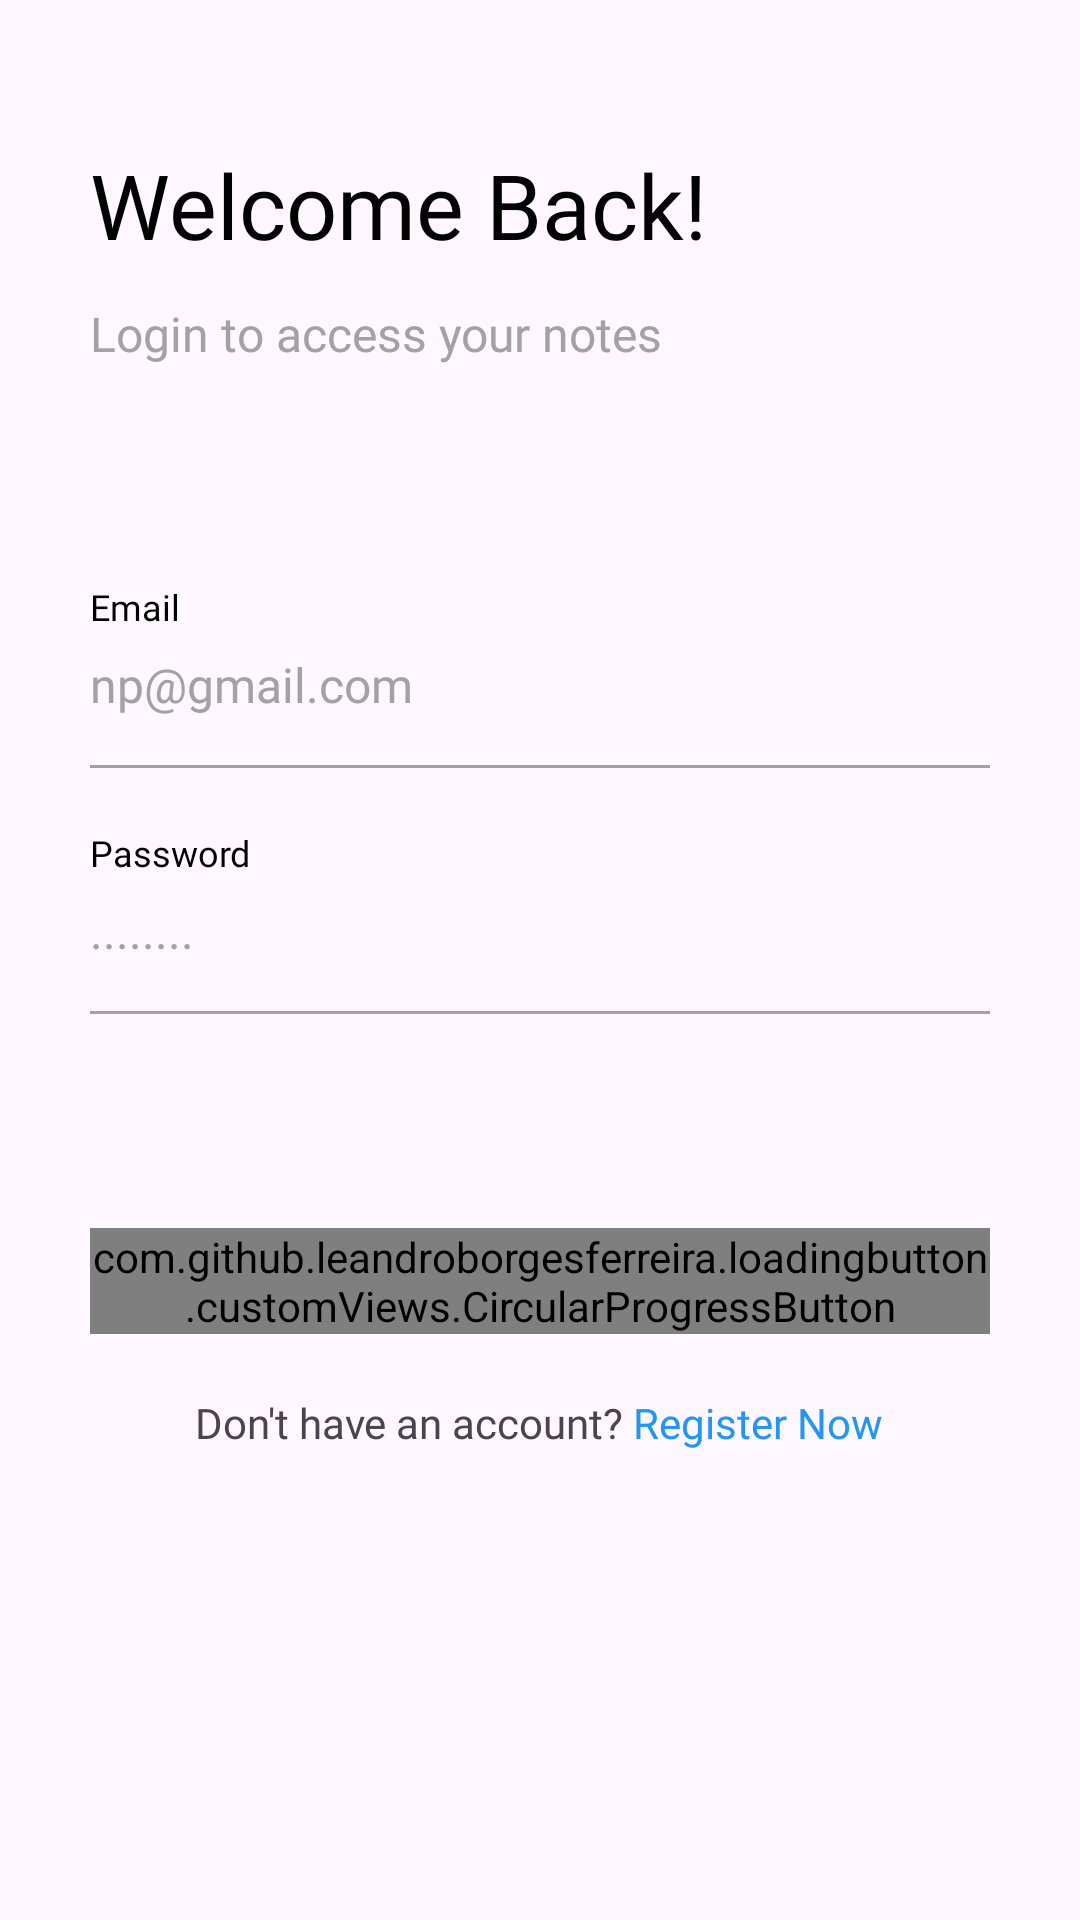

Reconstruct the res/layout file that produces this screen, plus the resources it refers to.
<!-- AndroidManifest.xml: application theme Theme.NotesApp -->
<!-- res/layout/fragment_login.xml -->
<?xml version="1.0" encoding="utf-8"?>
<ScrollView xmlns:android="http://schemas.android.com/apk/res/android"
    android:layout_width="match_parent"
    android:layout_height="match_parent"
    xmlns:app="http://schemas.android.com/apk/res-auto"
    android:scrollbars="none">

    <LinearLayout
        android:layout_width="match_parent"
        android:layout_height="wrap_content"
        android:orientation="vertical"
        android:layout_marginLeft="30dp"
        android:layout_marginRight="30dp"
        android:paddingTop="32dp"
        android:paddingBottom="@dimen/editTextHeight">

        <TextView
            android:layout_width="wrap_content"
            android:layout_height="wrap_content"
            android:layout_marginTop="16dp"
            android:fontFamily="@font/roboto_bold"
            android:text="@string/txt_login_header"
            android:textColor="@color/black"
            android:textSize="30sp" />

        <TextView
            android:layout_width="wrap_content"
            android:layout_height="wrap_content"
            android:layout_marginTop="12dp"
            android:fontFamily="@font/roboto_medium"
            android:text="@string/txt_login_subheader"
            android:textColor="@color/light_gray"
            android:textSize="16sp" />

        <TextView
            android:layout_width="wrap_content"
            android:layout_height="wrap_content"
            android:layout_marginTop="72dp"
            android:fontFamily="@font/roboto_medium"
            android:text="@string/txt_email"
            android:textColor="@color/black"
            android:textSize="12sp" />

        <EditText
            android:id="@+id/txt_email"
            android:layout_width="match_parent"
            android:layout_height="wrap_content"
            android:layout_marginTop="7dp"
            android:background="@android:color/transparent"
            android:fontFamily="@font/roboto_medium"
            android:hint="@string/txt_email_hint"
            android:inputType="textEmailAddress"
            android:textColor="@color/black"
            android:textColorHint="@color/light_gray"
            android:textSize="16sp" />

        <View
            android:layout_width="match_parent"
            android:layout_height="1dp"
            android:layout_marginTop="16dp"
            android:background="@color/light_gray" />

        <TextView
            android:layout_width="wrap_content"
            android:layout_height="wrap_content"
            android:layout_marginTop="20dp"
            android:fontFamily="@font/roboto_medium"
            android:text="@string/txt_password"
            android:textColor="@color/black"
            android:textSize="12sp" />

        <EditText
            android:id="@+id/txt_password"
            android:layout_width="match_parent"
            android:layout_height="wrap_content"
            android:layout_marginTop="7dp"
            android:background="@android:color/transparent"
            android:fontFamily="@font/roboto_medium"
            android:hint="@string/txt_password_hint"
            android:inputType="textPassword"
            android:textColor="@color/black"
            android:textColorHint="@color/light_gray"
            android:textSize="16sp" />

        <View
            android:layout_width="match_parent"
            android:layout_height="1dp"
            android:layout_marginTop="16dp"
            android:background="@color/light_gray" />

        <TextView
            android:id="@+id/txt_error"
            android:layout_width="wrap_content"
            android:layout_height="wrap_content"
            android:layout_marginTop="20dp"
            android:fontFamily="@font/roboto_medium"
            android:text=""
            android:textColor="@color/highlight_text_color"
            android:textSize="12sp" />

        <com.github.leandroborgesferreira.loadingbutton.customViews.CircularProgressButton
            android:id="@+id/btnLogin"
            style="@style/blueButtonStyle"
            android:layout_width="match_parent"
            android:layout_height="wrap_content"
            android:layout_marginTop="35dp"
            android:text="@string/txt_login"
            app:spinning_bar_color="@color/white" />


        <TextView
            android:id="@+id/btn_sign_up"
            android:layout_width="wrap_content"
            android:layout_height="wrap_content"
            android:layout_gravity="center"
            android:layout_marginTop="20dp"
            android:fontFamily="@font/roboto_medium"
            android:text="@string/txt_no_account_signup"
            android:textSize="14sp" />

        <com.github.ybq.android.spinkit.SpinKitView
            android:visibility="gone"
            xmlns:app="http://schemas.android.com/apk/res-auto"
            android:id="@+id/progress_bar"
            android:indeterminate="true"
            style="@style/SpinKitView.ThreeBounce"
            android:layout_width="wrap_content"
            android:layout_height="wrap_content"
            android:layout_gravity="center"
            app:SpinKit_Color="@color/black" />

    </LinearLayout>


</ScrollView>
<!-- resources referenced by this layout -->
<resources>
  <color name="black">#FF000000</color>
  <color name="highlight_text_color">#2196F3</color>
  <color name="light_gray">#a2a2a2</color>
  <color name="white">#FFFFFFFF</color>
  <string name="txt_email">Email</string>
  <string name="txt_email_hint">np@gmail.com</string>
  <string name="txt_login">Login</string>
  <string name="txt_login_header">Welcome Back!</string>
  <string name="txt_login_subheader">Login to access your notes</string>
  <string name="txt_no_account_signup">Don\'t have an account? <font color="#2196F3">Register Now</font></string>
  <string name="txt_password">Password</string>
  <string name="txt_password_hint">........</string>
  <style name="blueButtonStyle">
          <item name="android:background">@drawable/blue_background</item>
          <item name="android:fontFamily">@font/roboto_bold</item>
          <item name="android:textColor">@color/white</item>
          <item name="android:textSize">@dimen/h2TextSize</item>
          <item name="android:textAllCaps">false</item>
      </style>
  <style name="Theme.NotesApp" parent="Base.Theme.NotesApp" />
  <dimen name="h2TextSize">17sp</dimen>
  <style name="Base.Theme.NotesApp" parent="Theme.Material3.DayNight.NoActionBar">
          
          
          <item name="windowNoTitle">true</item>
          <item name="windowActionBar">false</item>
          <item name="android:windowFullscreen">true</item>
          <item name="android:windowContentOverlay">@null</item>
      </style>
</resources>
